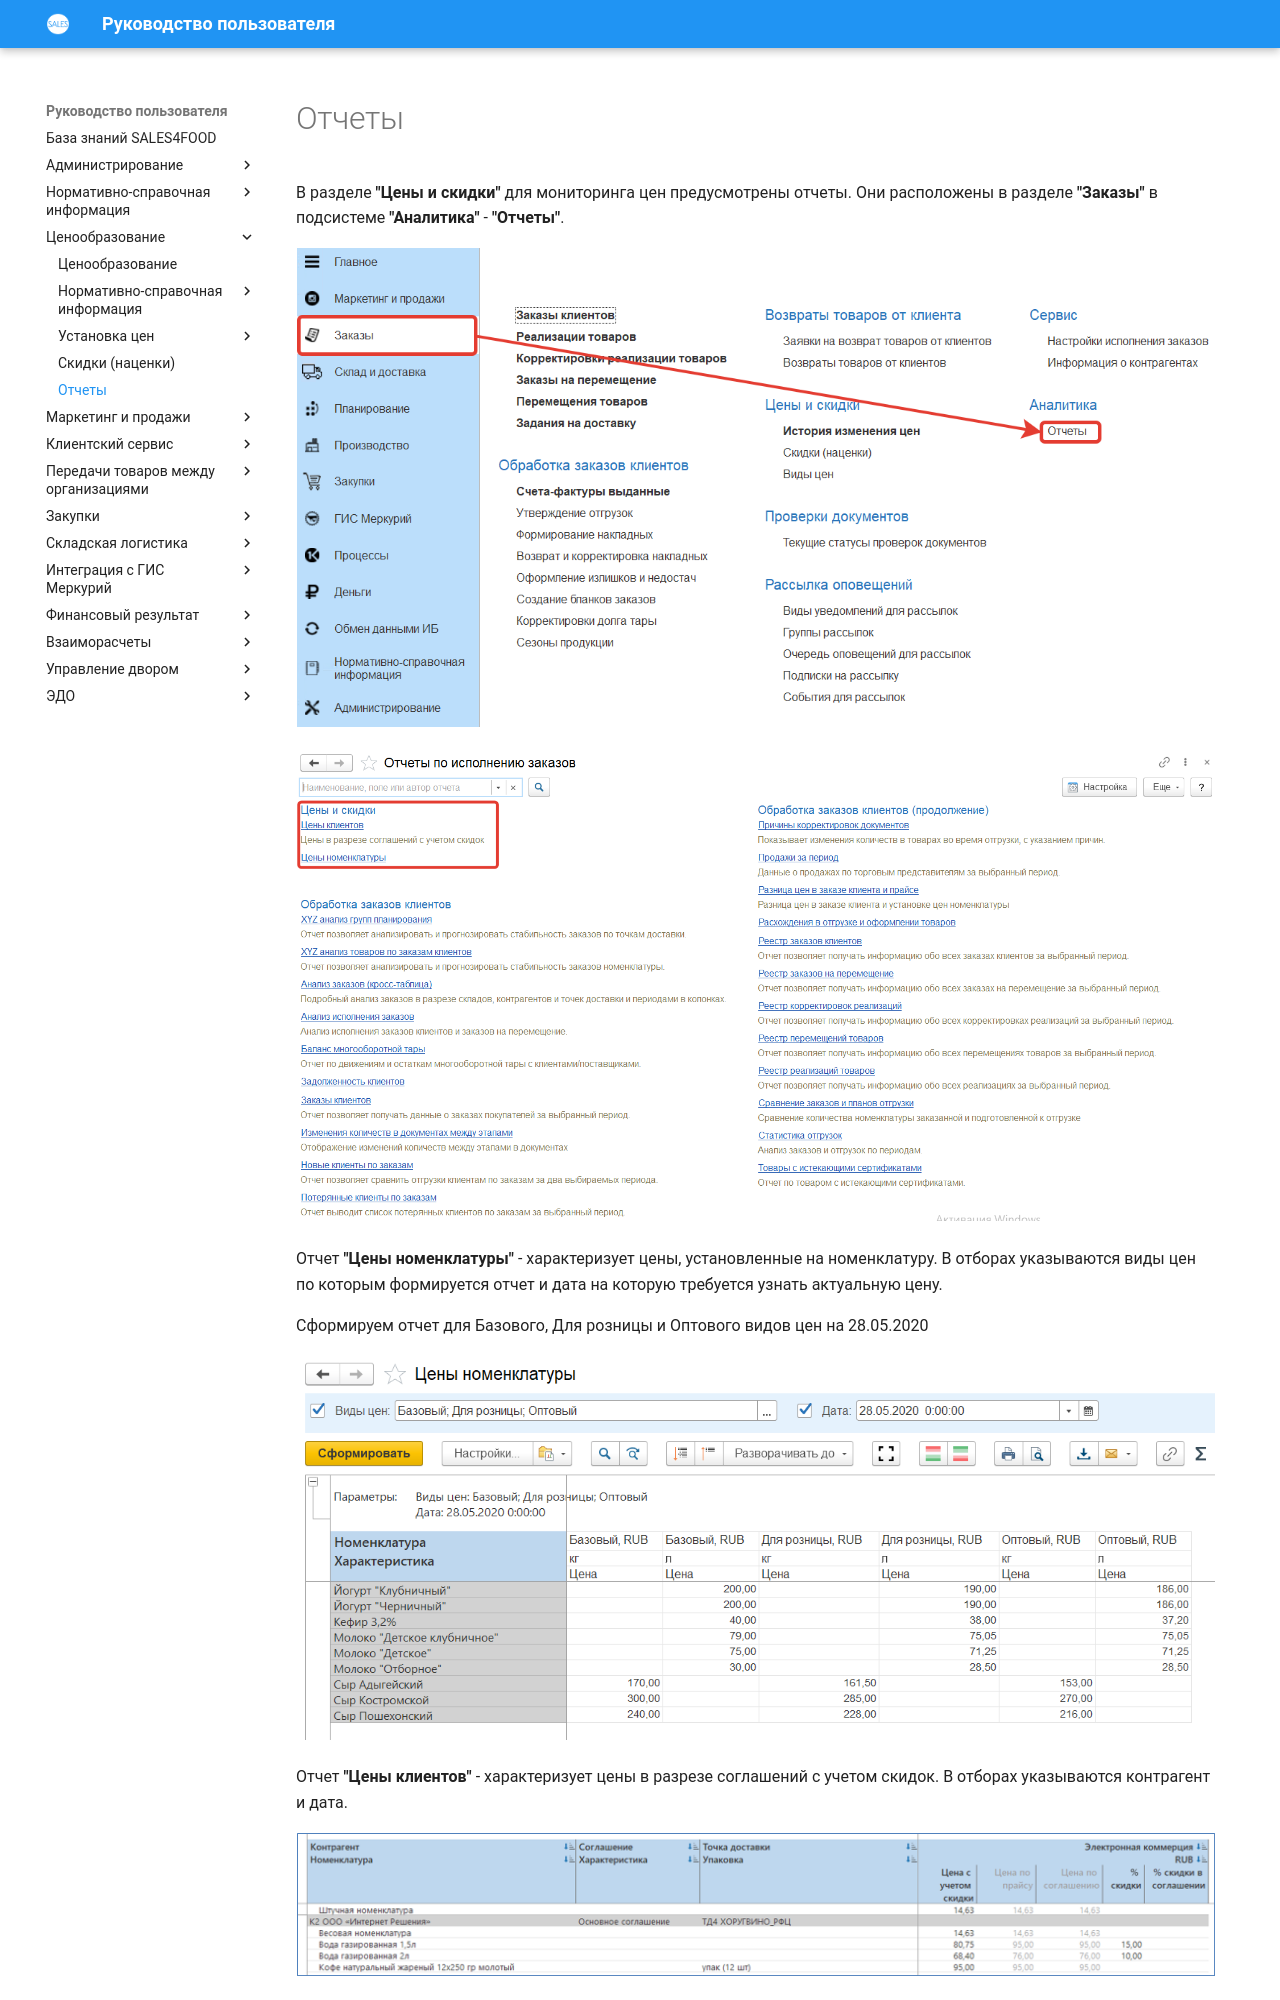

repository: Konstanta-it/sales4food · page: Pricing/Reports/Reports/index.html · generator: mkdocs

# Отчеты

В разделе **"Цены и скидки"** для мониторинга цен предусмотрены отчеты. Они расположены в разделе **"Заказы"** в подсистеме **"Аналитика"** - **"Отчеты"**.

[![1][1]][1]

[![2][2]][2]

Отчет **"Цены номенклатуры"** - характеризует цены, установленные на номенклатуру. В отборах указываются виды цен по которым формируется отчет и дата на которую требуется узнать актуальную цену.

Сформируем отчет для Базового, Для розницы и Оптового видов цен на 28.05.2020

[![3][3]][3]

Отчет **"Цены клиентов"** - характеризует цены в разрезе соглашений с учетом скидок. В отборах указываются контрагент и дата.

![4]
